4-way image classification set "Image_for_classification" from GitHub (akellasrinivas/hypertensia); label vocabulary: hypertensive retinopathy mask, hypertensive retinopathy pre-treatment, non hypertensive retinopathy, non hypertensive retinopathy pre-treatment.

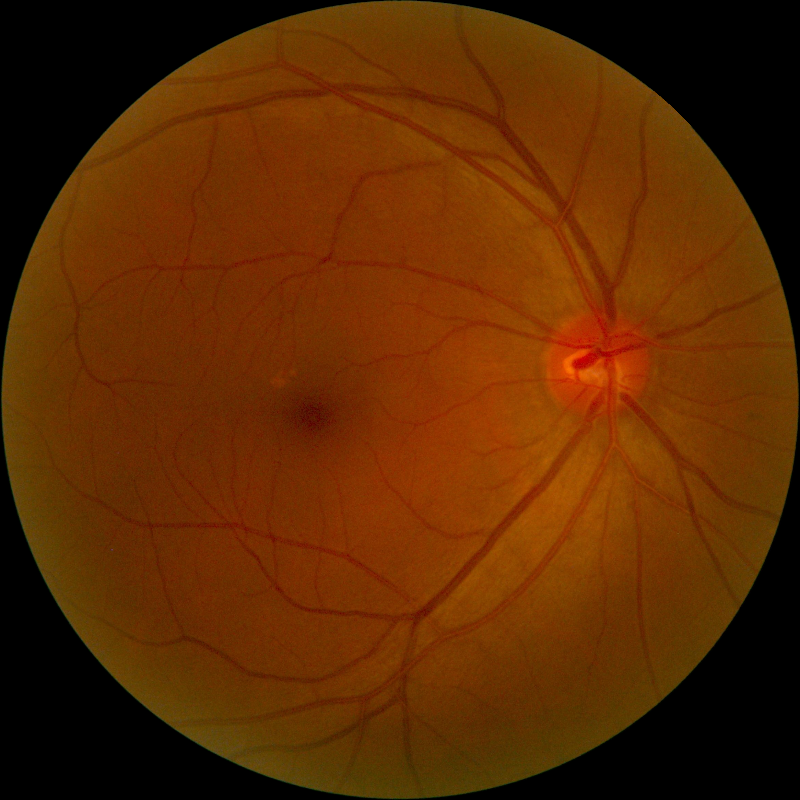
Label: non hypertensive retinopathy

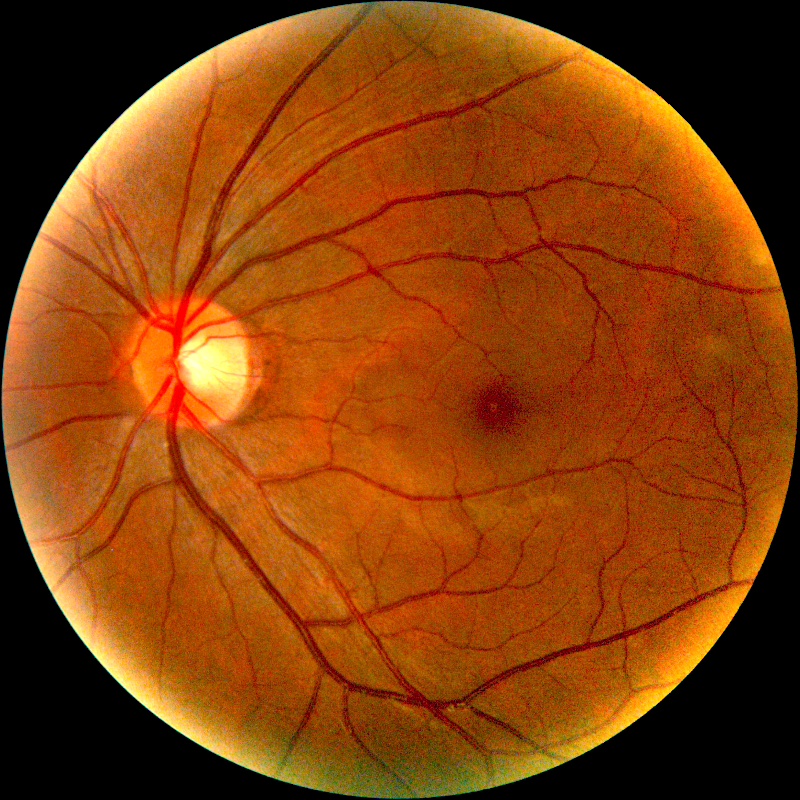
Label: non hypertensive retinopathy pre-treatment

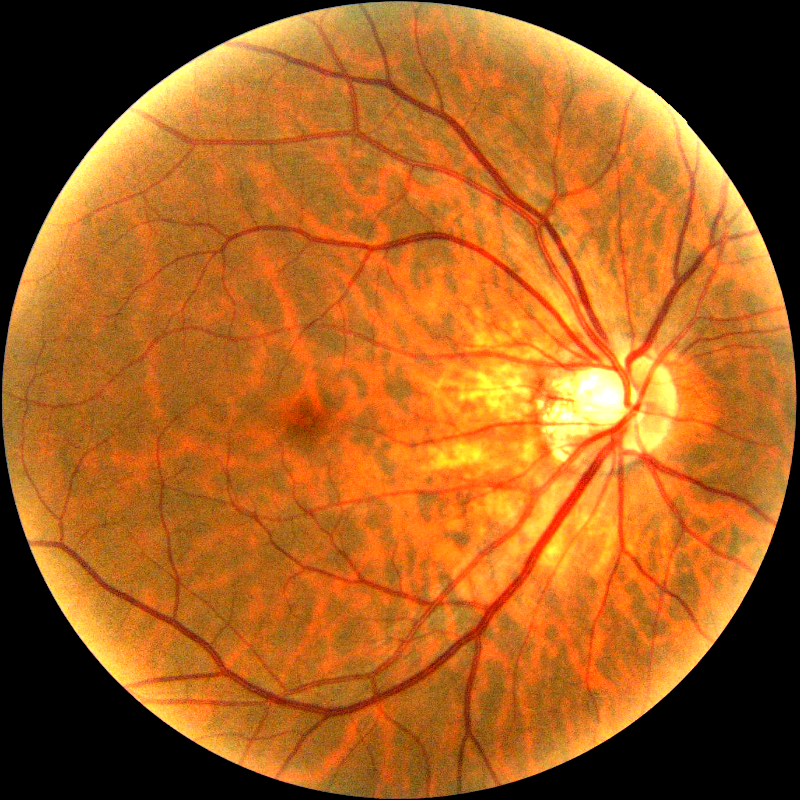
Label: hypertensive retinopathy pre-treatment

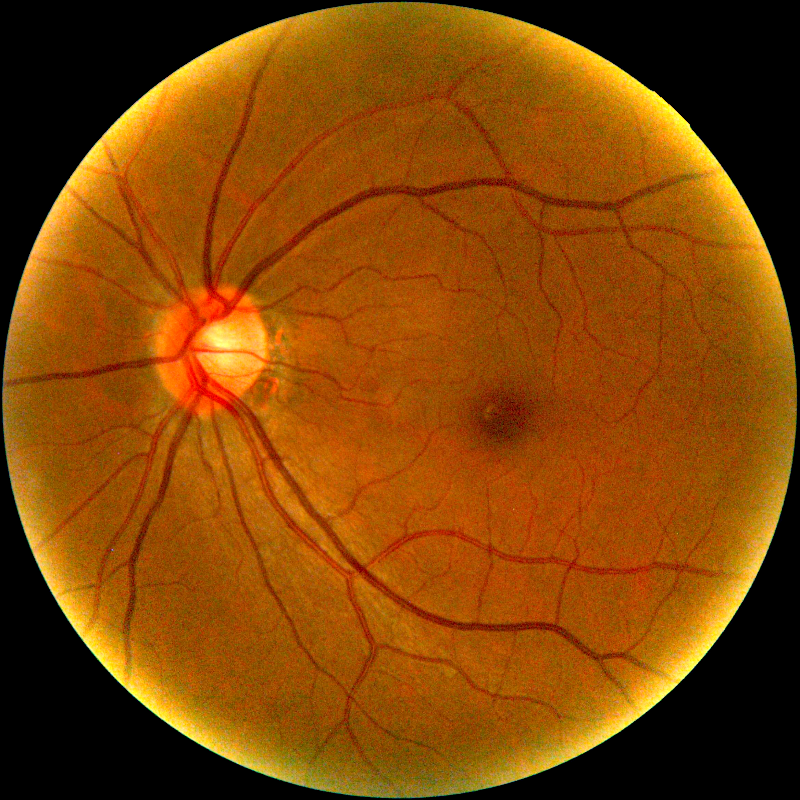
Label: non hypertensive retinopathy pre-treatment

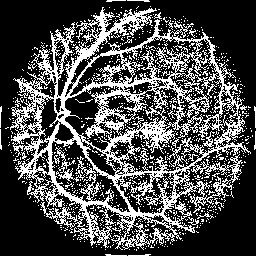
Label: hypertensive retinopathy mask

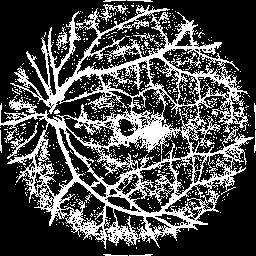
Label: hypertensive retinopathy mask
